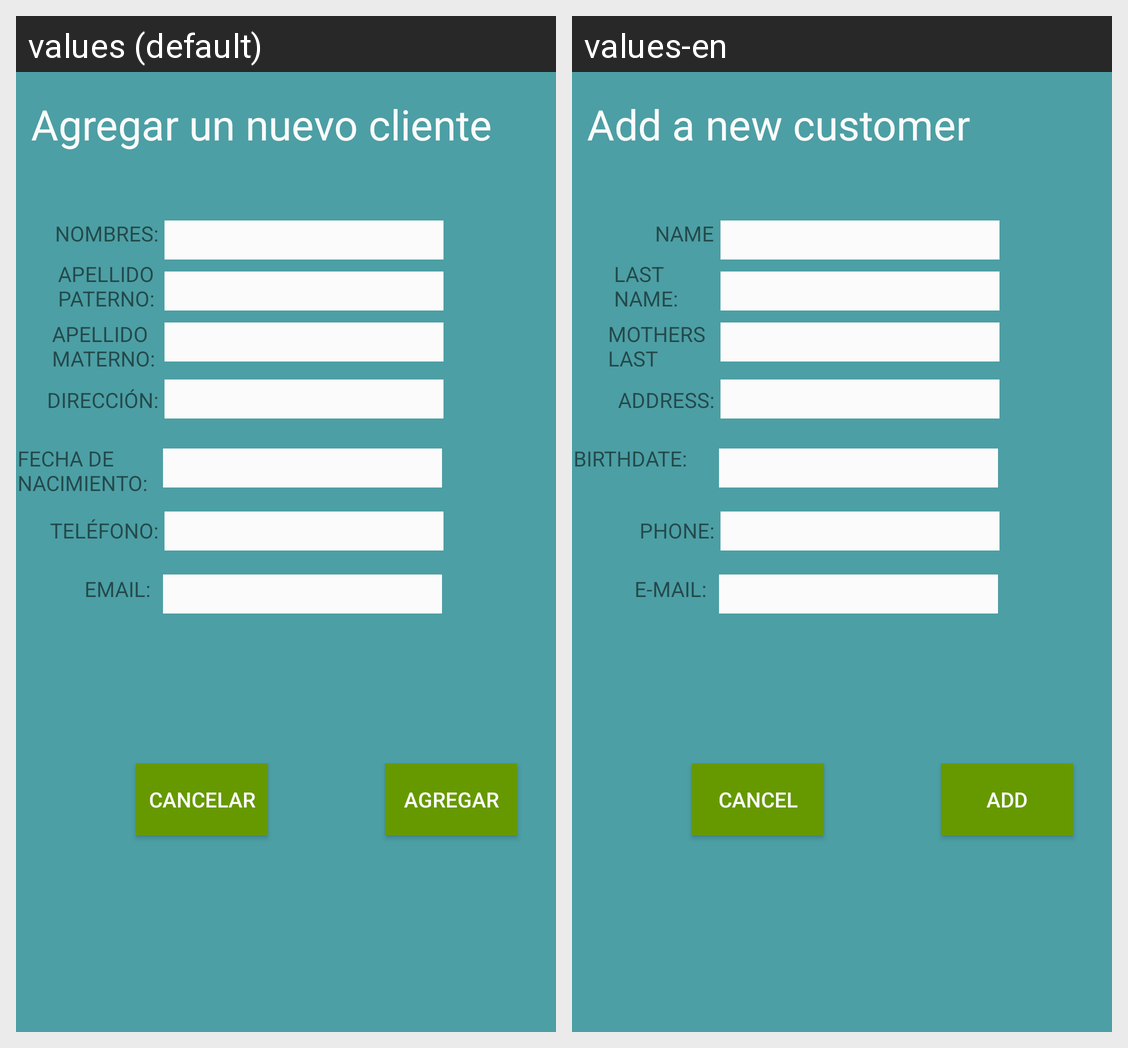

Locale-by-locale string values for the Android screen shown in this grid:
Android screen res/layout/activity_altas.xml rendered under 2 locales, left to right: values (default), values-en. Device: Nexus 5 (rendered at 1080×1920; each locale shown at half size, 540×960, under a caption strip naming it); theme AppTheme.
Strings drawn on this screen, with the default value and each locale's value (text and hints the layout hard-codes, and strings that could not be matched under every locale, appear in the picture but are not listed):

btnAgregar
  values: AGREGAR
  values-en: ADD

txt_titulo_agregar
  values: Agregar un nuevo cliente
  values-en: Add a new customer

tv_nombres
  values: NOMBRES:
  values-en: NAME

tv_primerap
  values: APELLIDO PATERNO:
  values-en: LAST NAME:

tv_seguncdoap
  values: APELLIDO MATERNO:
  values-en: MOTHERS LAST NAME:

tv_direccion
  values: DIRECCIÓN:
  values-en: ADDRESS:

tv_fechanac
  values: FECHA DE NACIMIENTO:
  values-en: BIRTHDATE:

btn_cancelar_login
  values: CANCELAR
  values-en: CANCEL

tv_telefono
  values: TELÉFONO:
  values-en: PHONE:

tv_email
  values: EMAIL:
  values-en: E-MAIL:
